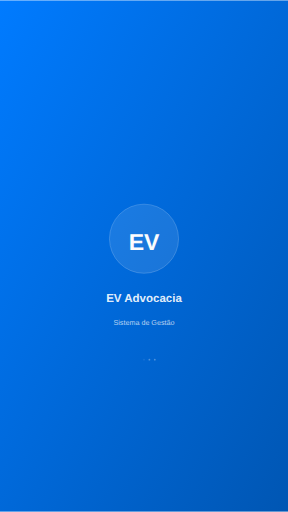
t = 0.00 s
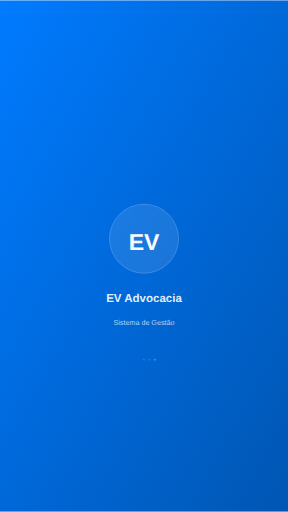
t = 0.38 s
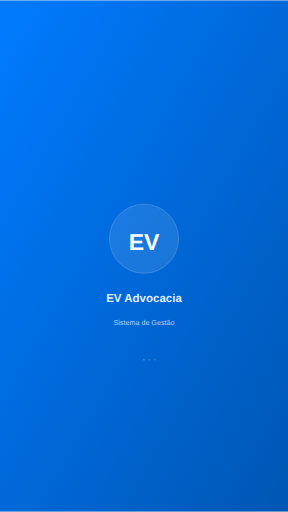
t = 0.59 s
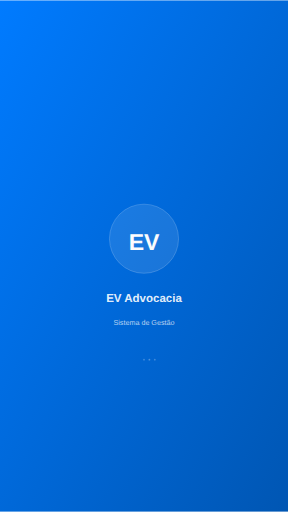
t = 0.95 s
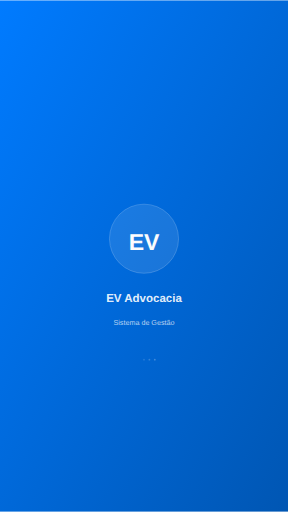
t = 1.31 s
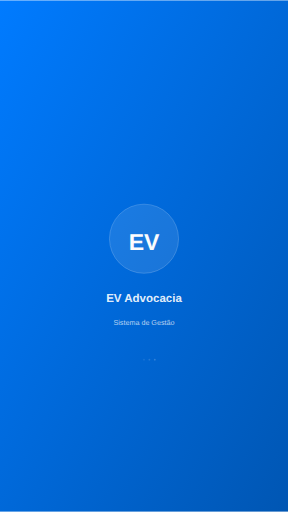
t = 1.53 s

The animated SVG that drew these frames (rendered in a browser with its animation timeline set to each time). Animation: 3 SMIL elements (animate=3); one cycle of 1.90 s, repeats indefinitely.

<?xml version="1.0" encoding="UTF-8"?>
<svg width="640" height="1136" viewBox="0 0 640 1136" xmlns="http://www.w3.org/2000/svg">
  <!-- Background gradient -->
  <defs>
    <linearGradient id="bgGradient" x1="0%" y1="0%" x2="100%" y2="100%">
      <stop offset="0%" style="stop-color:#007bff;stop-opacity:1" />
      <stop offset="100%" style="stop-color:#0056b3;stop-opacity:1" />
    </linearGradient>
    <linearGradient id="logoGradient" x1="0%" y1="0%" x2="100%" y2="100%">
      <stop offset="0%" style="stop-color:#ffffff;stop-opacity:1" />
      <stop offset="100%" style="stop-color:#f8f9fa;stop-opacity:1" />
    </linearGradient>
  </defs>
  
  <!-- Background -->
  <rect width="100%" height="100%" fill="url(#bgGradient)"/>
  
  <!-- Logo circle background -->
  <circle cx="320" cy="529.6" r="76.8" fill="rgba(255,255,255,0.1)" stroke="rgba(255,255,255,0.2)" stroke-width="2"/>
  
  <!-- Logo text (EV) -->
  <text x="320" y="555.2" 
        font-family="Arial, sans-serif" 
        font-size="51.2" 
        font-weight="bold" 
        text-anchor="middle" 
        fill="url(#logoGradient)">EV</text>
  
  <!-- App name -->
  <text x="320" y="670.4" 
        font-family="Arial, sans-serif" 
        font-size="25.6" 
        font-weight="600" 
        text-anchor="middle" 
        fill="rgba(255,255,255,0.9)">EV Advocacia</text>
  
  <!-- Subtitle -->
  <text x="320" y="721.6" 
        font-family="Arial, sans-serif" 
        font-size="16" 
        font-weight="400" 
        text-anchor="middle" 
        fill="rgba(255,255,255,0.7)">Sistema de Gestão</text>
  
  <!-- Loading indicator -->
  <g transform="translate(320, 798.4)">
    <circle cx="0" cy="0" r="2" fill="rgba(255,255,255,0.3)">
      <animate attributeName="opacity" values="0.3;1;0.3" dur="1.5s" repeatCount="indefinite"/>
    </circle>
    <circle cx="12" cy="0" r="2" fill="rgba(255,255,255,0.3)">
      <animate attributeName="opacity" values="0.3;1;0.3" dur="1.5s" begin="0.2s" repeatCount="indefinite"/>
    </circle>
    <circle cx="24" cy="0" r="2" fill="rgba(255,255,255,0.3)">
      <animate attributeName="opacity" values="0.3;1;0.3" dur="1.5s" begin="0.4s" repeatCount="indefinite"/>
    </circle>
  </g>
</svg>